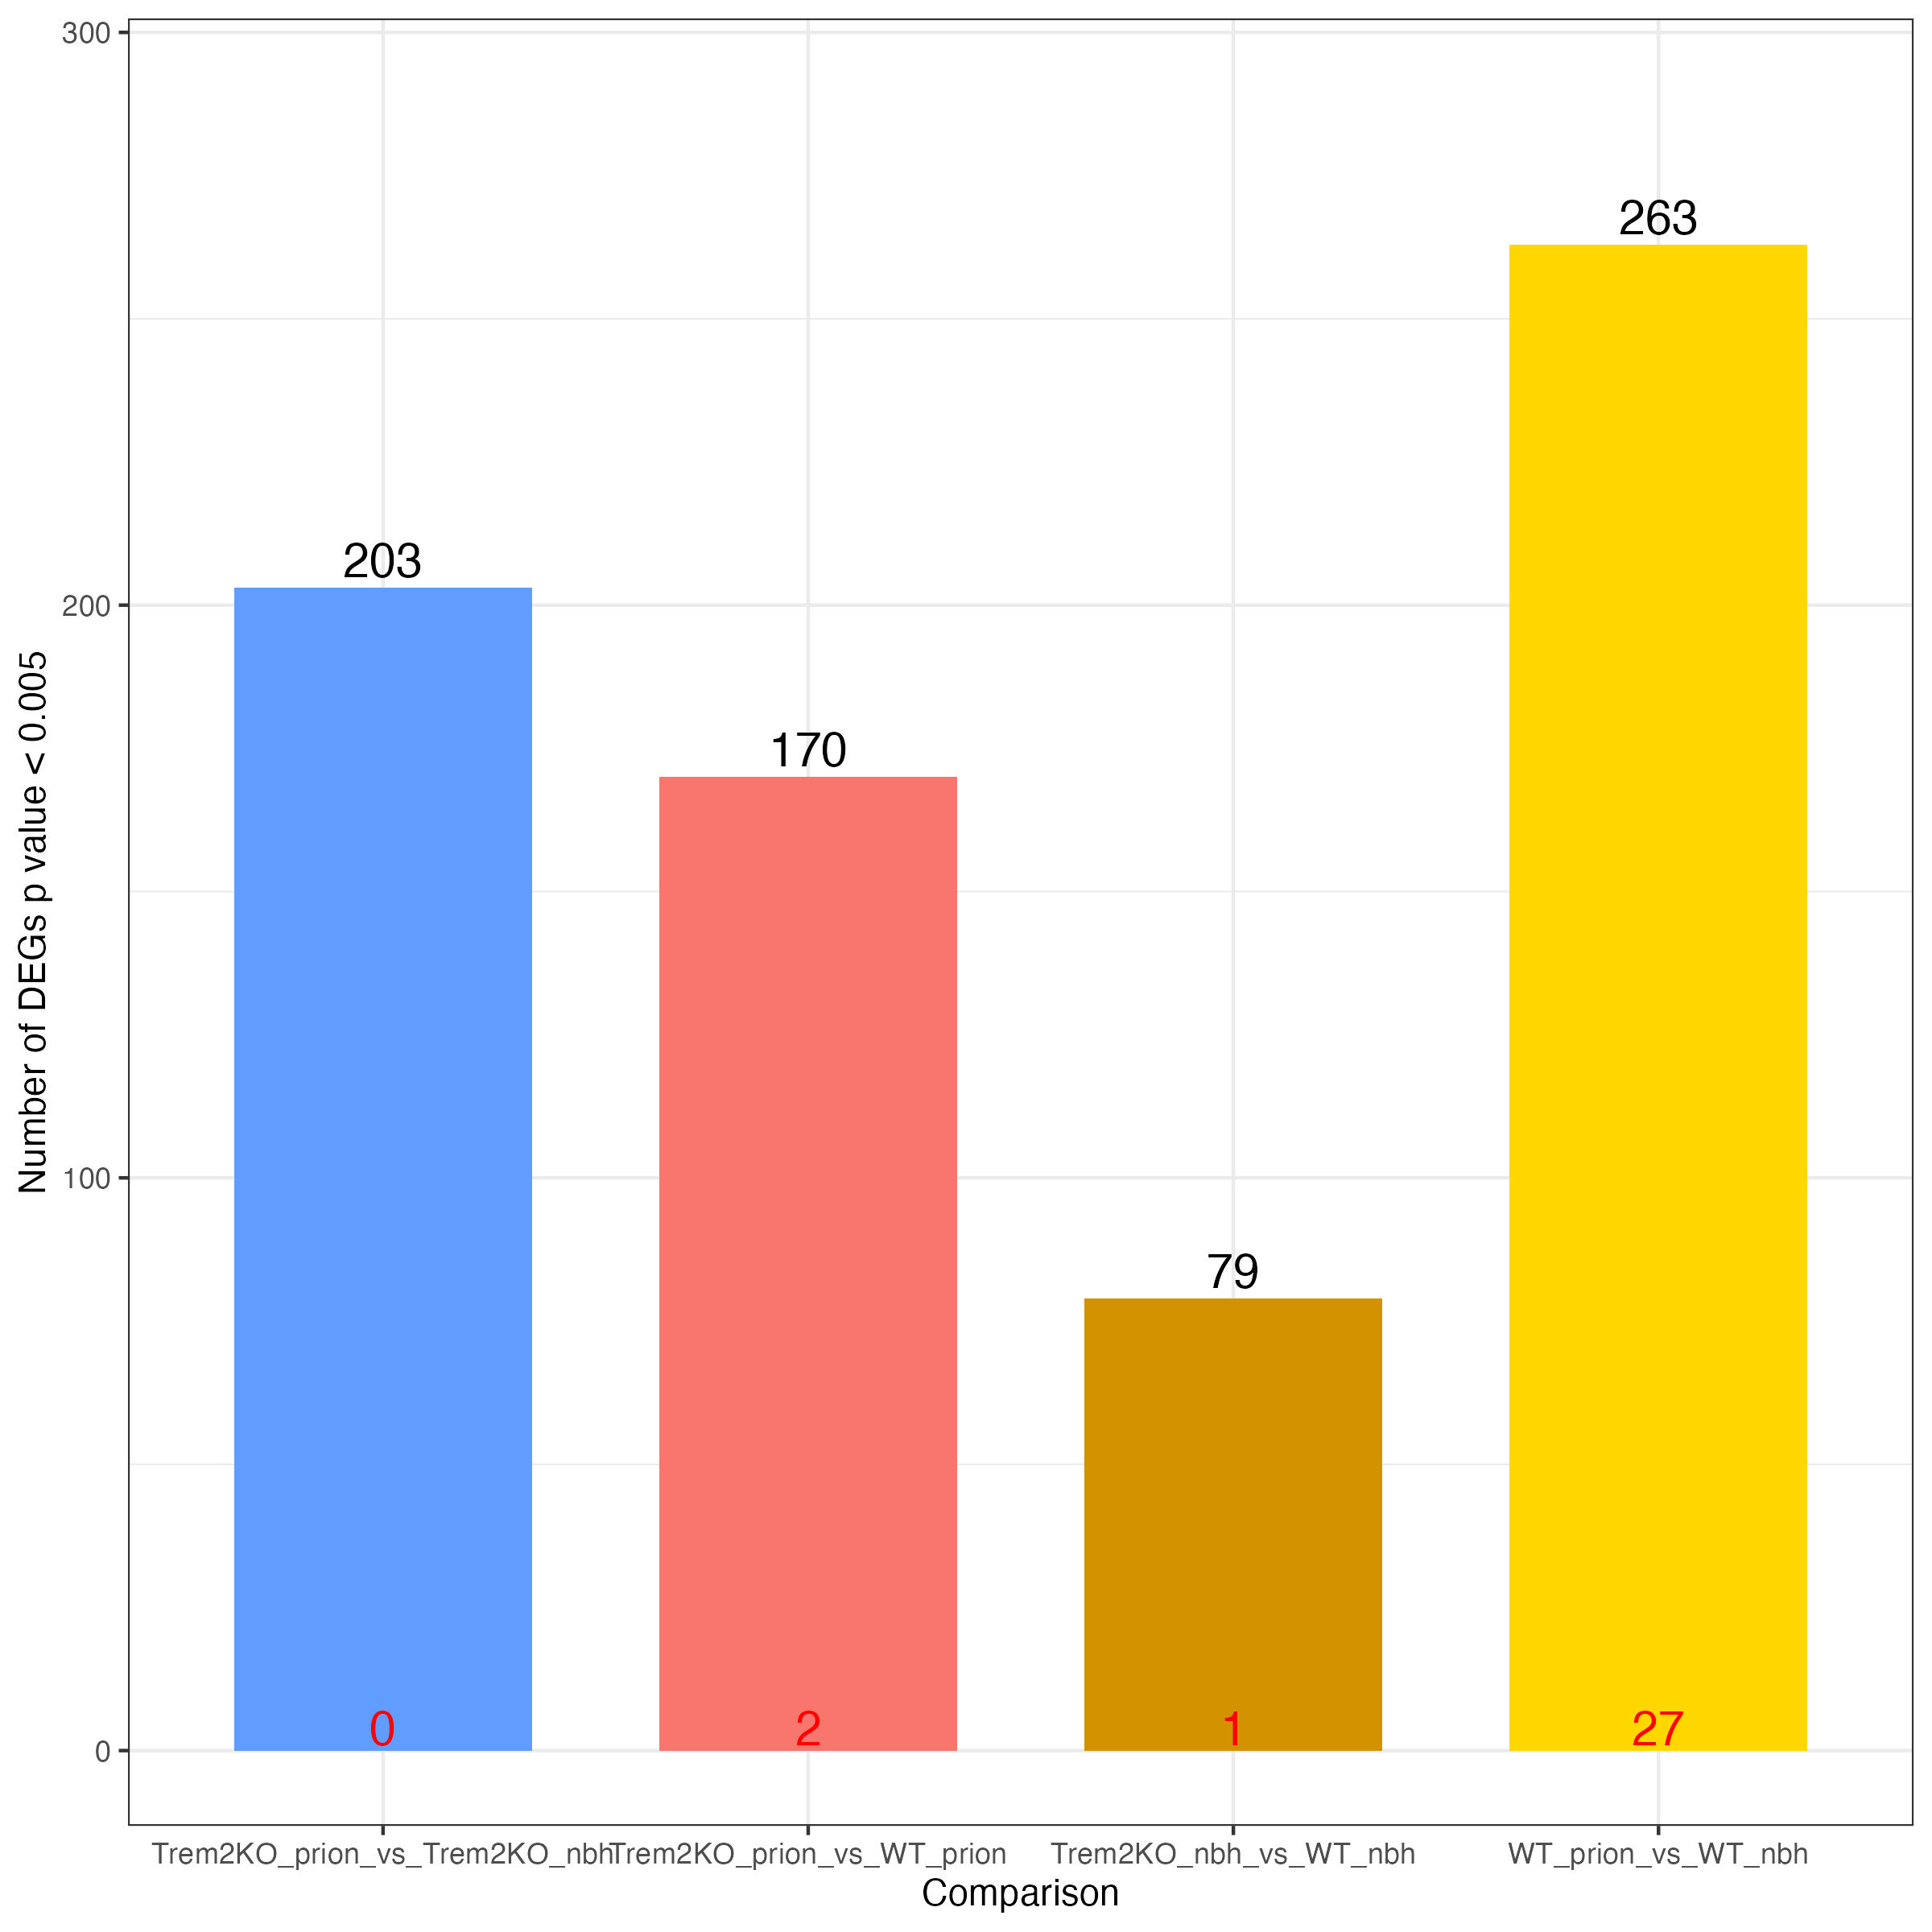

The file beside this chart, header and first rows:
, X, X.1, Comparison, Pval005, FDR005
1, 1, 1, Trem2KO_prion_vs_Trem2KO_nbh, 203, 0
2, 2, 2, Trem2KO_prion_vs_WT_prion, 170, 2
3, 3, 3, Trem2KO_nbh_vs_WT_nbh, 79, 1
4, 4, 4, WT_prion_vs_WT_nbh, 263, 27
